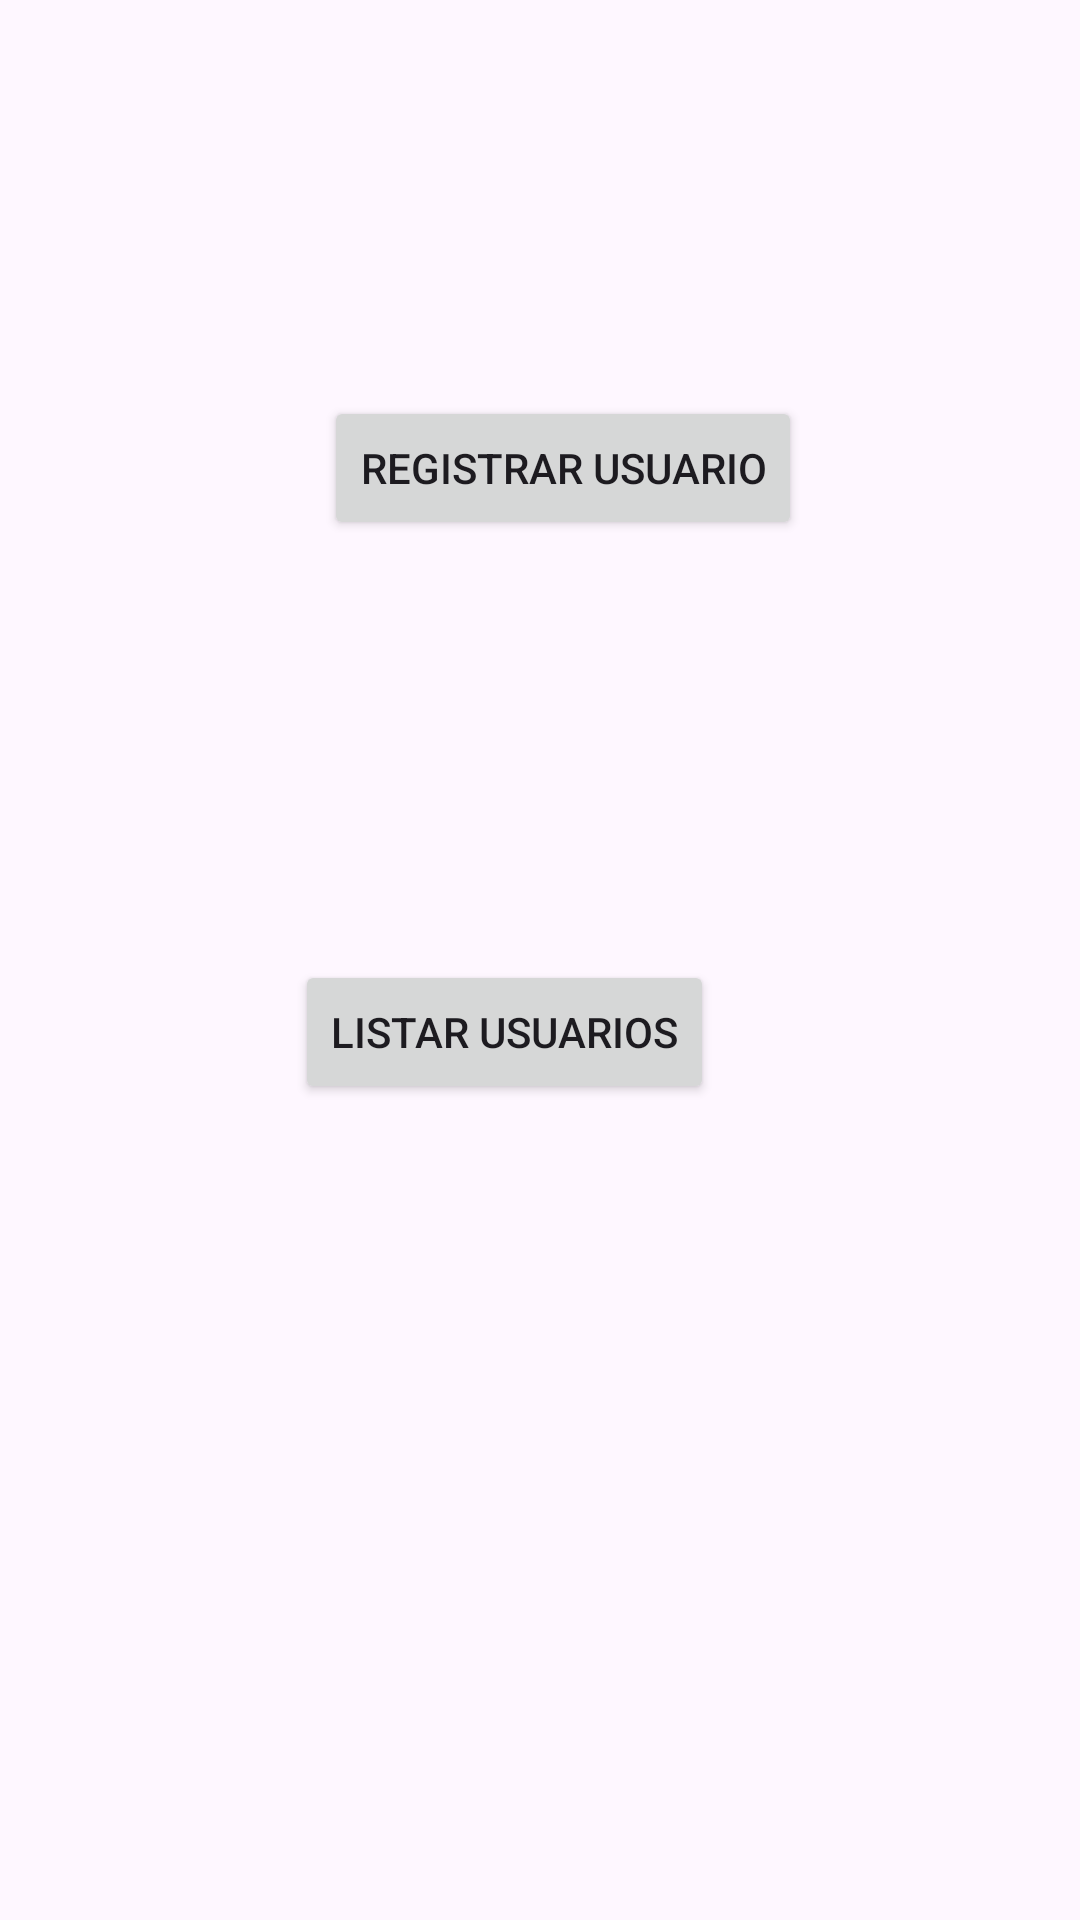

Layout XML and referenced resources for this Android screen:
<!-- AndroidManifest.xml: application theme Theme.Semana_12_SQLITE -->
<!-- res/layout/activity_main.xml -->
<?xml version="1.0" encoding="utf-8"?>
<androidx.constraintlayout.widget.ConstraintLayout xmlns:android="http://schemas.android.com/apk/res/android"
    xmlns:app="http://schemas.android.com/apk/res-auto"
    xmlns:tools="http://schemas.android.com/tools"
    android:layout_width="match_parent"
    android:layout_height="match_parent"
    tools:context=".Vista.MainActivity">

    <Button
        android:id="@+id/button1"
        android:layout_width="wrap_content"
        android:layout_height="wrap_content"
        android:layout_marginStart="108dp"
        android:layout_marginTop="132dp"
        android:text="Registrar Usuario"
        app:layout_constraintStart_toStartOf="parent"
        app:layout_constraintTop_toTopOf="parent" />

    <Button
        android:id="@+id/button2"
        android:layout_width="wrap_content"
        android:layout_height="wrap_content"
        android:layout_marginTop="89dp"
        android:layout_marginEnd="132dp"
        android:layout_marginBottom="101dp"
        android:text="Mantener Usuarios"
        app:layout_constraintBottom_toTopOf="@+id/button3"
        app:layout_constraintEnd_toEndOf="parent"
        app:layout_constraintTop_toBottomOf="@+id/button1"
        app:layout_constraintVertical_bias="0.714" />

    <Button
        android:id="@+id/button3"
        android:layout_width="wrap_content"
        android:layout_height="wrap_content"
        android:layout_marginStart="148dp"
        android:layout_marginEnd="172dp"
        android:layout_marginBottom="272dp"
        android:text="Listar Usuarios"
        app:layout_constraintBottom_toBottomOf="parent"
        app:layout_constraintEnd_toEndOf="parent"
        app:layout_constraintStart_toStartOf="parent" />

</androidx.constraintlayout.widget.ConstraintLayout>
<!-- resources referenced by this layout -->
<resources>
  <style name="Theme.Semana_12_SQLITE" parent="Base.Theme.Semana_12_SQLITE" />
  <style name="Base.Theme.Semana_12_SQLITE" parent="Theme.Material3.DayNight.NoActionBar">
          
          
      </style>
</resources>
